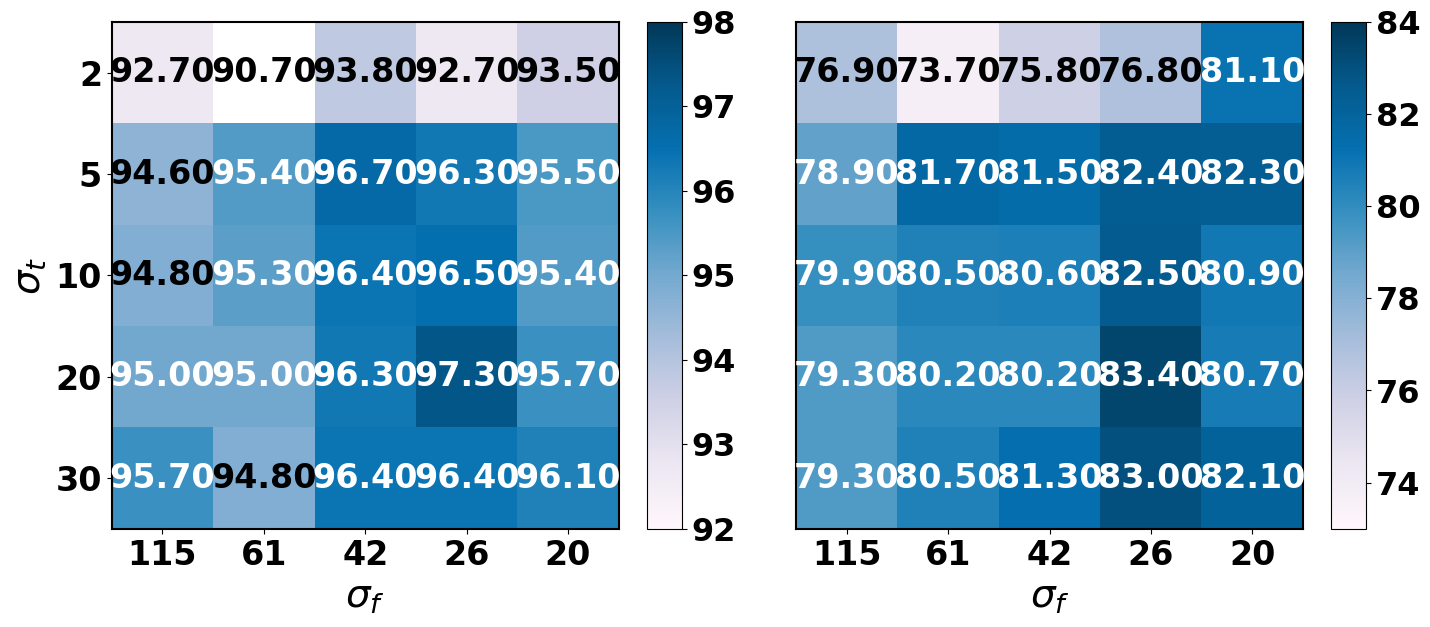
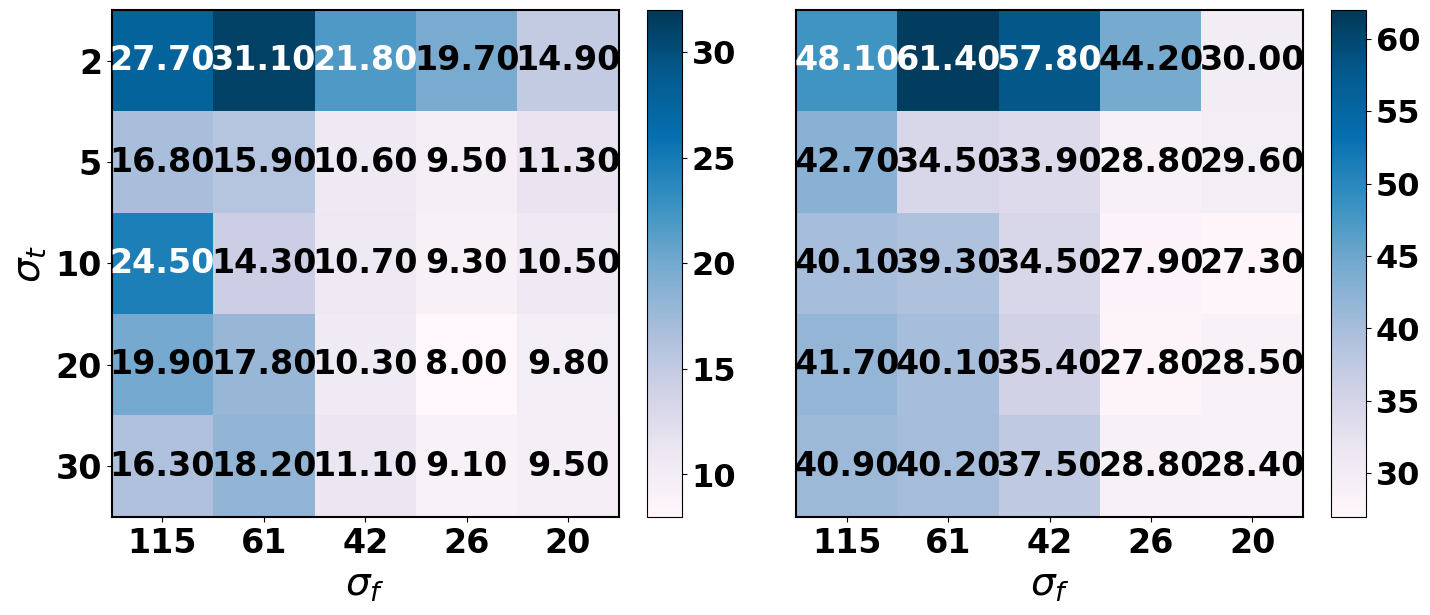

Here is the Python script that generated these plots, in order:
from matplotlib import pyplot as plt
from matplotlib import font_manager
import seaborn as sns
import matplotlib.colors as mcolors
import numpy as np
import pandas as pd
import matplotlib.cm as cm

def draw_heat_w(axes_l, fig, dataf, vmin, vmax, is_left=True):
    font = {'family': 'Times New Roman', 'weight': 'bold'}

    cmap = cm.get_cmap('PuBu').copy()
    cmap.set_under(color='white', alpha=0.0)  
    cmap.set_over(color='blue', alpha=0.2)  
    cmap.set_bad(color='red', alpha=0)      
    if is_left:
        axes_l.set_ylabel(r'$\sigma_t$', fontsize=28)
        datalist_shortname = ["2", "5", "10", "20", "30"]
        axes_l.set_yticks(range(len(datalist_shortname)))
        axes_l.set_yticklabels(datalist_shortname, fontsize=24, fontdict=font)
    else:
        axes_l.set_ylabel('')
        axes_l.set_yticks([])

    axes_l.set_xlabel(r'$\sigma_f$', fontsize=28)
    axes_l.set_xticks([0, 1, 2, 3, 4])
    axes_l.set_xticklabels([115, 61, 42, 26, 20], fontsize=24, fontdict=font)

    for edge, spine in axes_l.spines.items():
        spine.set_visible(True)
        spine.set_linewidth(1.5)
        spine.set_edgecolor('black')

    norm = mcolors.Normalize(vmin=vmin, vmax=vmax)  
    mid_point = (vmin+vmax)/2
    im = axes_l.imshow(dataf, cmap=cmap, norm=norm, aspect=1.0)

    for m in range(dataf.shape[0]):
        for n in range(dataf.shape[1]):
            value = dataf[m, n]
            text_color = "black" if value < mid_point else "white"
            text_value = f'{value:.2f}' if not np.isnan(value) else '-'
            axes_l.text(n, m, text_value, ha='center', va='center', color=text_color, fontsize=24, fontdict=font)

    cax = fig.add_axes([axes_l.get_position().x1+0.02,   
                         axes_l.get_position().y0,        
                         0.025,                             
                         axes_l.get_position().height])    
    clb = fig.colorbar(im, cax=cax)
    for l in clb.ax.yaxis.get_ticklabels():
        l.set_family('Times New Roman')
        l.set_fontweight('bold')
        l.set_fontsize(23)
    clb.update_ticks()

raw_acc_mnist = '''92.7	90.7	93.8	92.7	93.5
94.6	95.4	96.7	96.3	95.5
94.8	95.3	96.4	96.5	95.4
95	95	96.3	97.3	95.7
95.7	94.8	96.4	96.4	96.1'''
raw_acc_fmnist = '''76.9	73.7	75.8	76.8	81.1
78.9	81.7	81.5	82.4	82.3
79.9	80.5	80.6	82.5	80.9
79.3	80.2	80.2	83.4	80.7
79.3	80.5	81.3	83	82.1'''
raw_fid_mnist = '''27.7	31.1	21.8	19.7	14.9
16.8	15.9	10.6	9.5	11.3
24.5	14.3	10.7	9.3	10.5
19.9	17.8	10.3	8.0	9.8
16.3	18.2	11.1	9.1	9.5'''
raw_fid_fmnist = '''48.1	61.4	57.8	44.2	30
42.7	34.5	33.9	28.8	29.6
40.1	39.3	34.5	27.9	27.3
41.7	40.1	35.4	27.8	28.5
40.9	40.2	37.5	28.8	28.4'''

acc_mnist = np.array([raw_acc_mnist_i.split('\t') for raw_acc_mnist_i in raw_acc_mnist.split('\n')], dtype='float')
acc_fmnist = np.array([raw_acc_mnist_i.split('\t') for raw_acc_mnist_i in raw_acc_fmnist.split('\n')], dtype='float')
fid_mnist = np.array([raw_acc_mnist_i.split('\t') for raw_acc_mnist_i in raw_fid_mnist.split('\n')], dtype='float')
fid_fmnist = np.array([raw_acc_mnist_i.split('\t') for raw_acc_mnist_i in raw_fid_fmnist.split('\n')], dtype='float')

fig = plt.figure(figsize=(14, 6))
axes = fig.subplots(1, 2)
print(np.min(acc_mnist), np.max(acc_mnist))
plt.tight_layout(rect=[0, 0, 0.9, 1])
plt.subplots_adjust(wspace=0.35)
draw_heat_w(axes[0], fig, acc_mnist, 92, 98, is_left=True)
draw_heat_w(axes[1], fig, acc_fmnist, 73, 84, is_left=False)
fig.savefig("hm_acc.png", bbox_inches='tight')
fig.savefig("hm_acc.pdf", bbox_inches='tight')

fig = plt.figure(figsize=(14, 6))
axes = fig.subplots(1, 2)
plt.tight_layout(rect=[0, 0, 0.9, 1])
plt.subplots_adjust(wspace=0.35)
print(np.min(fid_mnist), np.max(fid_mnist))
draw_heat_w(axes[0], fig, fid_mnist, 8, 32, is_left=True)
draw_heat_w(axes[1], fig, fid_fmnist, 27, 62, is_left=False)
fig.savefig("hm_fid.png", bbox_inches='tight')
fig.savefig("hm_fid.pdf", bbox_inches='tight')